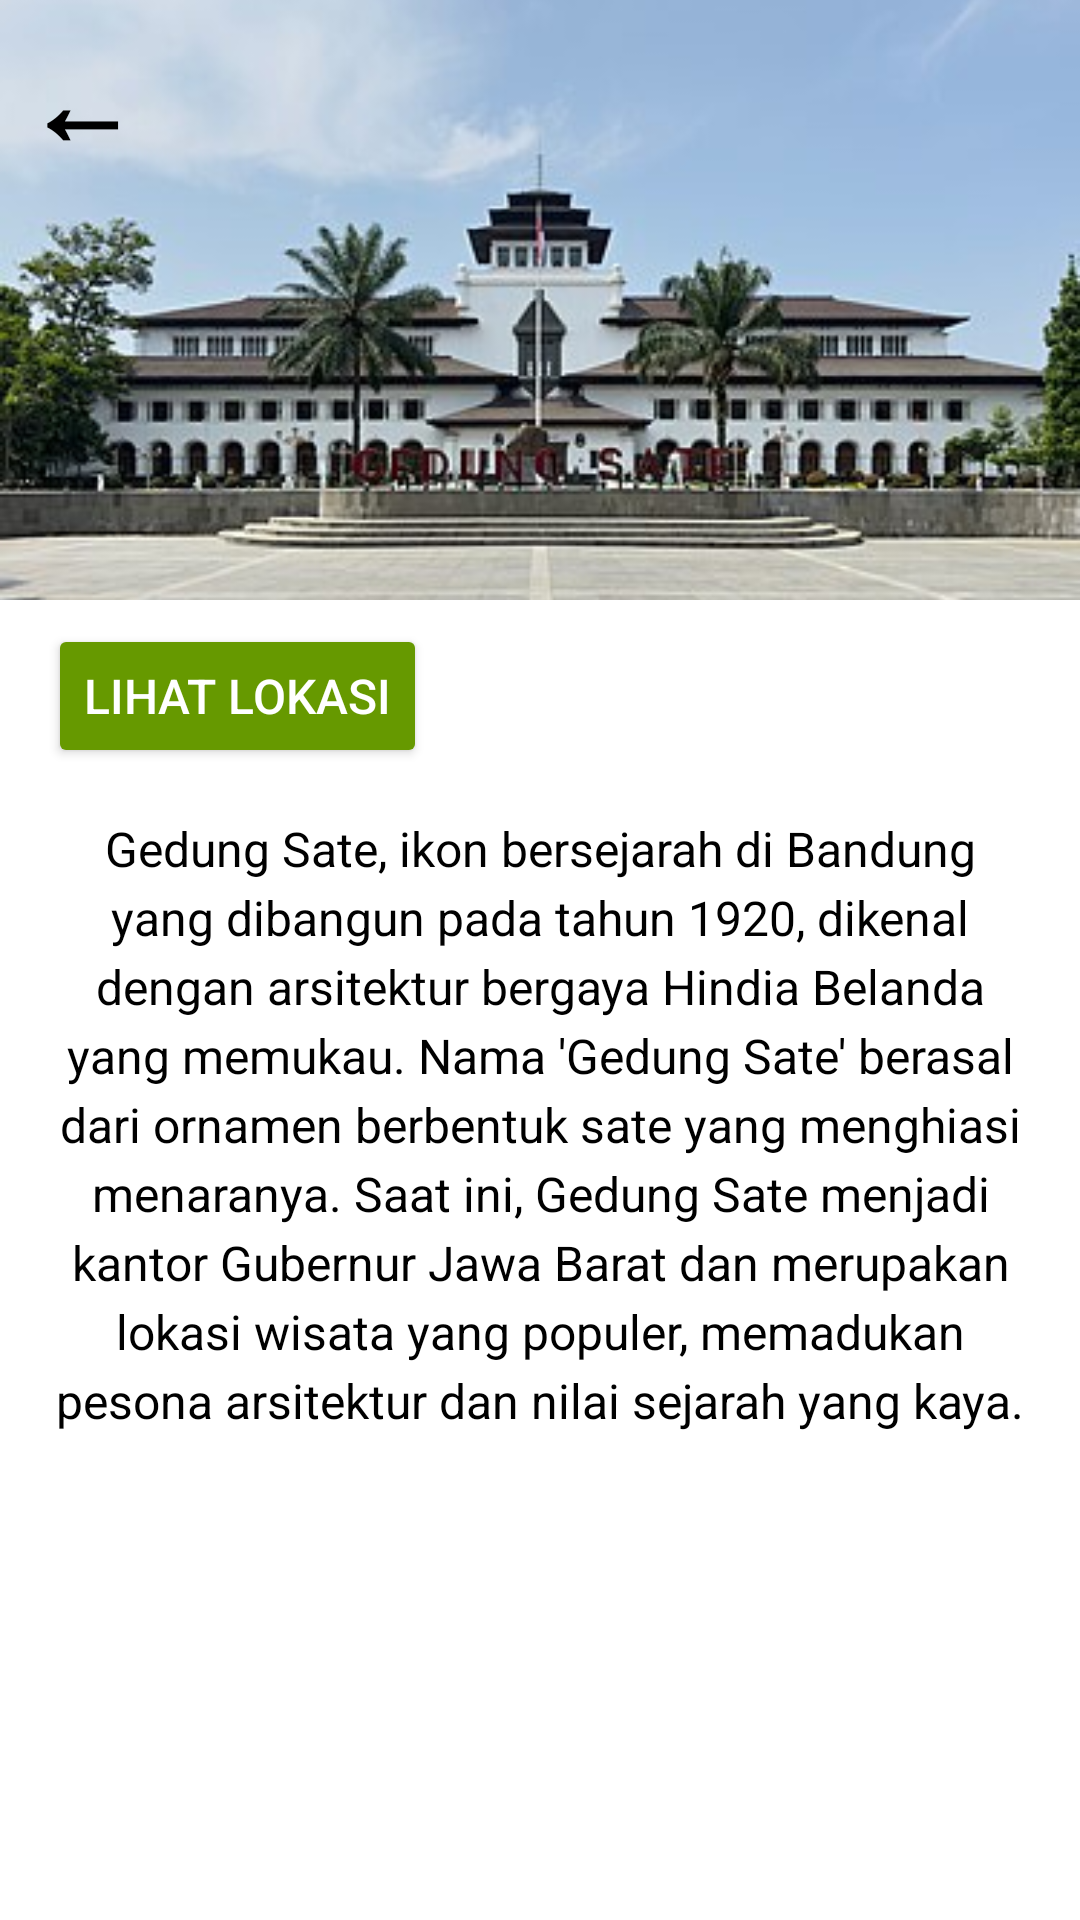

Produce the Android XML layout that renders to this screen, including the resource entries it uses.
<!-- AndroidManifest.xml: application theme Theme.Wijah -->
<!-- res/layout/hal_16.xml -->
<?xml version="1.0" encoding="utf-8"?>
<RelativeLayout xmlns:android="http://schemas.android.com/apk/res/android"
    android:layout_width="match_parent"
    android:layout_height="match_parent"
    android:background="@color/white">

    
    <FrameLayout
        android:id="@+id/back_with_logo"
        android:layout_width="match_parent"
        android:layout_height="200dp"
        android:layout_alignParentTop="true">

        
        <ImageView
            android:id="@+id/top_image"
            android:layout_width="match_parent"
            android:layout_height="match_parent"
            android:scaleType="centerCrop"
            android:src="@drawable/gedung_sate"
            android:contentDescription="majapahit" />

        
        <TextView
            android:id="@+id/back_button"
            android:layout_width="wrap_content"
            android:layout_height="wrap_content"
            android:text="←"
            android:textSize="38sp"
            android:textStyle="bold"
            android:textColor="@android:color/black"
            android:layout_gravity="start|top"
            android:padding="8dp"
            android:contentDescription="Back Button" />
    </FrameLayout>

    
    <Button
        android:id="@+id/btn_lihat_lokasi"
        android:layout_width="wrap_content"
        android:layout_height="wrap_content"
        android:layout_below="@id/back_with_logo"
        android:layout_marginTop="8dp"
        android:layout_marginStart="16dp"
        android:text="Lihat Lokasi"
        android:textSize="16sp"
        android:textColor="@android:color/white"
        android:backgroundTint="@android:color/holo_green_dark" />

    
    <TextView
        android:id="@+id/description"
        android:layout_width="match_parent"
        android:layout_height="wrap_content"
        android:layout_below="@id/btn_lihat_lokasi"
        android:layout_margin="16dp"
        android:text="Gedung Sate, ikon bersejarah di Bandung yang dibangun pada tahun 1920, dikenal dengan arsitektur bergaya Hindia Belanda yang memukau. Nama 'Gedung Sate' berasal dari ornamen berbentuk sate yang menghiasi menaranya. Saat ini, Gedung Sate menjadi kantor Gubernur Jawa Barat dan merupakan lokasi wisata yang populer, memadukan pesona arsitektur dan nilai sejarah yang kaya."
        android:textSize="16sp"
        android:textColor="#000000"
        android:lineSpacingExtra="4dp"
        android:fontFamily="sans-serif"
        android:textAlignment="center" />


</RelativeLayout>
<!-- resources referenced by this layout -->
<resources>
  <color name="white">#FFFFFFFF</color>
  <!-- drawable gedung_sate: jpg bitmap (drawable, 27162 bytes) -->
  <style name="Theme.Wijah" parent="android:Theme.Material.Light.NoActionBar" />
</resources>
